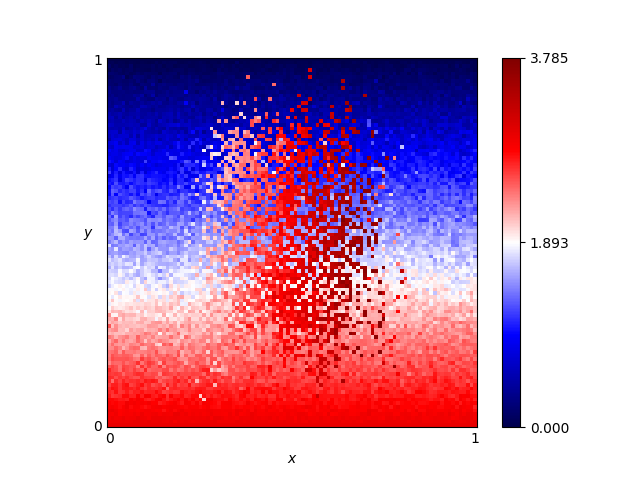

The file beside this chart, header and first rows:
x, y, score
0.46, 0.76, 2.415
0.54, 0.86, 3.14
0.16, 0.19, 2.55
0.61, 0.18, 2.505
0.82, 0.41, 1.835
0.72, 0.66, 0.965
0.63, 0.37, 2.02
0.41, 0.28, 2.6
0.16, 0.44, 1.575
0.8, 0.33, 2.01
0.84, 0.23, 2.355
0.25, 0.48, 1.69
0.62, 0.7, 0.985
0.78, 0.28, 2.33
0.03, 0.68, 0.89
0.57, 0.0, 3.0
0.69, 0.37, 1.96
0.46, 0.05, 2.82
0.65, 0.03, 2.91
0.56, 0.8, 0.6
0.28, 0.44, 2.165
0.65, 0.0, 3.0
0.57, 0.1, 2.64
0.44, 0.29, 2.495
0.63, 0.49, 1.555
0.26, 0.03, 2.88
0.92, 0.27, 2.23
0.69, 0.35, 2.05
0.79, 0.78, 0.8
0.3, 0.26, 2.245
0.98, 0.54, 1.485
0.25, 0.62, 1.335
0.55, 0.43, 3.25
0.19, 0.06, 2.805
0.14, 0.65, 1.01
0.09, 0.65, 1.065
0.92, 1.0, 0.0
0.51, 0.43, 2.985
0.36, 0.66, 2.405
0.33, 0.92, 0.255
0.01, 0.93, 0.18
0.25, 0.81, 0.75
0.9, 0.46, 1.91
0.3, 0.12, 2.615
0.87, 0.59, 1.5
0.8, 0.75, 0.86
0.93, 0.2, 2.395
0.34, 0.41, 2.44
0.05, 0.48, 1.53
0.9, 0.12, 2.62
0.59, 0.65, 3.46
0.72, 0.62, 3.745
0.29, 0.87, 0.375
0.02, 0.72, 0.735
0.8, 0.35, 1.96
0.09, 0.22, 2.465
0.05, 0.61, 1.08
0.49, 0.38, 2.775
0.62, 0.21, 2.545
0.79, 0.55, 1.575
... 10,141 more rows
